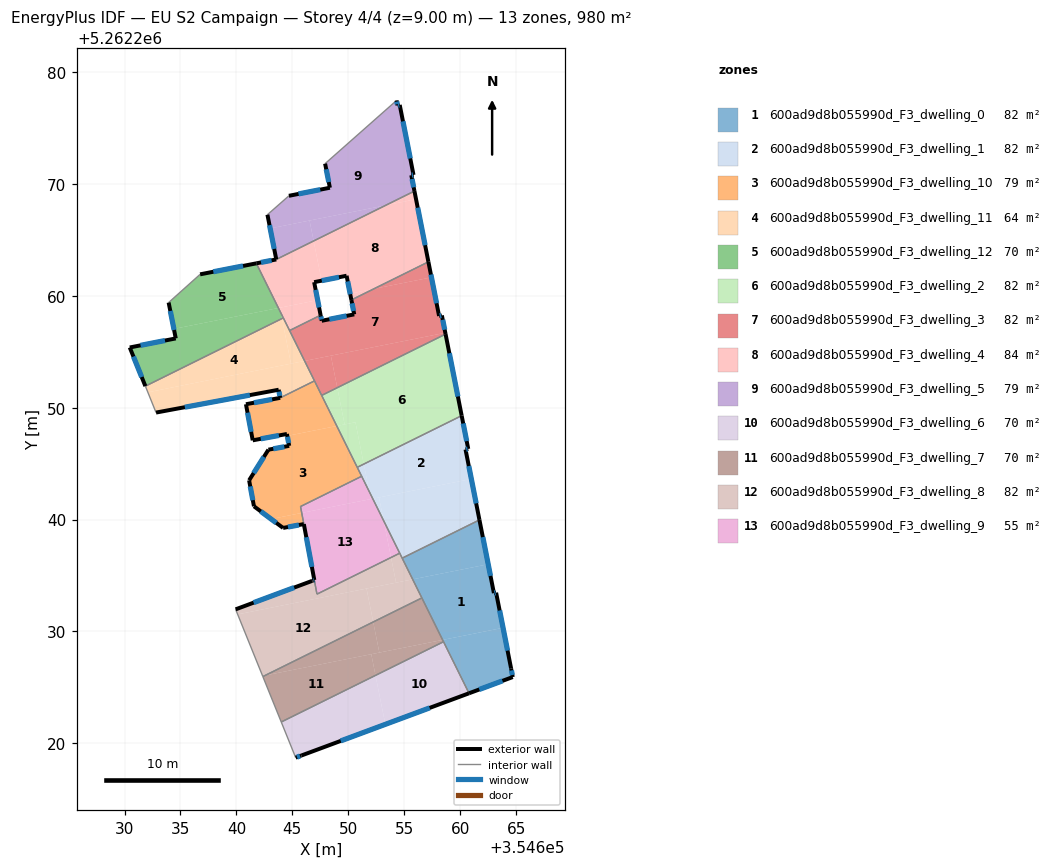
=== STOREY PLAN SPEC (per zone: floor XY polygon, exterior-wall plan segments, windows/doors) ===
zone 1: 600ad9d8b055990d_F3_dwelling_0  (81.7 m²)
  floor: (354662.51, 5262236.01) (354663.02, 5262233.42) (354663.22, 5262233.46) (354663.84, 5262230.32) (354658.43, 5262229.24) (354655.76, 5262234.65)
  floor: (354663.84, 5262230.32) (354664.55, 5262226.69) (354664.70, 5262225.92) (354660.79, 5262224.47) (354658.43, 5262229.24)
  floor: (354661.72, 5262239.97) (354662.51, 5262236.01) (354655.76, 5262234.65) (354654.82, 5262236.55)
  exterior wall: (354664.70, 5262225.92) – (354664.55, 5262226.69)  [0.8 m]
    window: (354664.67, 5262226.10) – (354664.59, 5262226.51)  [0.7 m²]
  exterior wall: (354660.79, 5262224.47) – (354664.70, 5262225.92)  [4.2 m]
    window: (354661.71, 5262224.81) – (354663.78, 5262225.58)  [3.5 m²]
  exterior wall: (354663.02, 5262233.42) – (354661.72, 5262239.97)  [6.7 m]
    window: (354662.71, 5262234.96) – (354662.03, 5262238.43)  [5.6 m²]
  exterior wall: (354663.22, 5262233.46) – (354663.02, 5262233.42)  [0.2 m]
    window: (354663.17, 5262233.45) – (354663.06, 5262233.43)  [0.2 m²]
  exterior wall: (354664.55, 5262226.69) – (354663.22, 5262233.46)  [6.9 m]
    window: (354664.24, 5262228.28) – (354663.53, 5262231.87)  [5.8 m²]
  interior walls: 4
zone 2: 600ad9d8b055990d_F3_dwelling_1  (81.7 m²)
  floor: (354660.14, 5262249.29) (354660.72, 5262246.31) (354660.48, 5262246.26) (354661.00, 5262243.63) (354652.19, 5262241.86) (354651.88, 5262242.48) (354651.39, 5262244.96)
  floor: (354661.00, 5262243.63) (354661.72, 5262239.97) (354654.82, 5262236.55) (354653.16, 5262239.89) (354652.75, 5262241.98)
  floor: (354651.39, 5262244.96) (354651.88, 5262242.48) (354650.80, 5262244.67)
  floor: (354652.75, 5262241.98) (354653.16, 5262239.89) (354652.19, 5262241.86)
  exterior wall: (354660.72, 5262246.31) – (354660.14, 5262249.29)  [3.0 m]
    window: (354660.59, 5262247.01) – (354660.27, 5262248.59)  [2.6 m²]
  exterior wall: (354660.48, 5262246.26) – (354660.72, 5262246.31)  [0.2 m]
    window: (354660.54, 5262246.27) – (354660.67, 5262246.30)  [0.2 m²]
  exterior wall: (354661.72, 5262239.97) – (354660.48, 5262246.26)  [6.4 m]
    window: (354661.43, 5262241.44) – (354660.77, 5262244.78)  [5.4 m²]
  interior walls: 5
zone 3: 600ad9d8b055990d_F3_dwelling_10  (79.4 m²)
  floor: (354648.97, 5262248.36) (354651.20, 5262243.87) (354645.73, 5262241.17) (354645.84, 5262240.59) (354643.10, 5262240.04) (354641.57, 5262241.18) (354641.14, 5262243.51) (354642.86, 5262246.25) (354644.72, 5262246.59) (354644.55, 5262247.48)
  floor: (354646.98, 5262252.40) (354648.97, 5262248.36) (354644.55, 5262247.48) (354644.52, 5262247.65) (354641.46, 5262247.08) (354640.85, 5262250.31) (354643.91, 5262250.88)
  floor: (354645.84, 5262240.59) (354646.03, 5262239.59) (354644.17, 5262239.25) (354643.10, 5262240.04)
  exterior wall: (354641.14, 5262243.51) – (354641.57, 5262241.18)  [2.4 m]
    window: (354641.24, 5262242.96) – (354641.47, 5262241.73)  [2.0 m²]
  exterior wall: (354642.86, 5262246.25) – (354641.14, 5262243.51)  [3.2 m]
    window: (354642.46, 5262245.60) – (354641.54, 5262244.15)  [2.7 m²]
  exterior wall: (354644.72, 5262246.59) – (354642.86, 5262246.25)  [1.9 m]
    window: (354644.28, 5262246.51) – (354643.30, 5262246.33)  [1.6 m²]
  exterior wall: (354644.52, 5262247.65) – (354644.72, 5262246.59)  [1.1 m]
    window: (354644.56, 5262247.40) – (354644.67, 5262246.84)  [0.9 m²]
  exterior wall: (354641.46, 5262247.08) – (354644.52, 5262247.65)  [3.1 m]
    window: (354642.18, 5262247.21) – (354643.80, 5262247.52)  [2.6 m²]
  exterior wall: (354640.85, 5262250.31) – (354641.46, 5262247.08)  [3.3 m]
    window: (354640.99, 5262249.55) – (354641.32, 5262247.84)  [2.8 m²]
  exterior wall: (354643.91, 5262250.88) – (354640.85, 5262250.31)  [3.1 m]
    window: (354643.19, 5262250.74) – (354641.57, 5262250.44)  [2.6 m²]
  exterior wall: (354644.17, 5262239.25) – (354646.03, 5262239.59)  [1.9 m]
    window: (354644.61, 5262239.33) – (354645.59, 5262239.51)  [1.6 m²]
  exterior wall: (354641.57, 5262241.18) – (354644.17, 5262239.25)  [3.2 m]
    window: (354642.18, 5262240.73) – (354643.56, 5262239.70)  [2.7 m²]
  interior walls: 6
zone 4: 600ad9d8b055990d_F3_dwelling_11  (63.6 m²)
  floor: (354646.10, 5262254.18) (354646.98, 5262252.40) (354643.91, 5262250.88) (354643.90, 5262250.95) (354643.78, 5262251.60) (354632.82, 5262249.56) (354632.08, 5262251.37)
  floor: (354644.07, 5262257.96) (354644.88, 5262253.93) (354632.08, 5262251.37) (354631.86, 5262251.92)
  floor: (354644.19, 5262258.03) (354646.10, 5262254.18) (354644.88, 5262253.93) (354644.07, 5262257.96)
  exterior wall: (354643.78, 5262251.60) – (354643.91, 5262250.88)  [0.7 m]
    window: (354643.81, 5262251.43) – (354643.88, 5262251.05)  [0.6 m²]
  exterior wall: (354632.82, 5262249.56) – (354643.78, 5262251.60)  [11.2 m]
    window: (354635.39, 5262250.04) – (354641.20, 5262251.12)  [9.4 m²]
  interior walls: 5
zone 5: 600ad9d8b055990d_F3_dwelling_12  (70.0 m²)
  floor: (354643.75, 5262258.91) (354643.97, 5262258.48) (354644.07, 5262257.96) (354631.86, 5262251.92) (354630.47, 5262255.38) (354634.58, 5262256.19) (354634.41, 5262257.04)
  floor: (354641.77, 5262262.90) (354643.75, 5262258.91) (354634.41, 5262257.04) (354633.94, 5262259.40) (354636.76, 5262261.92)
  floor: (354643.97, 5262258.48) (354644.15, 5262258.12) (354644.19, 5262258.02) (354644.07, 5262257.96)
  exterior wall: (354633.94, 5262259.40) – (354634.58, 5262256.19)  [3.3 m]
    window: (354634.09, 5262258.65) – (354634.43, 5262256.95)  [2.8 m²]
  exterior wall: (354641.77, 5262262.90) – (354636.76, 5262261.92)  [5.1 m]
    window: (354640.60, 5262262.67) – (354637.93, 5262262.15)  [4.3 m²]
  exterior wall: (354630.47, 5262255.38) – (354631.86, 5262251.92)  [3.7 m]
    window: (354630.79, 5262254.57) – (354631.53, 5262252.74)  [3.1 m²]
  exterior wall: (354634.58, 5262256.19) – (354630.47, 5262255.38)  [4.2 m]
    window: (354633.61, 5262256.00) – (354631.43, 5262255.57)  [3.5 m²]
  interior walls: 4
zone 6: 600ad9d8b055990d_F3_dwelling_2  (81.7 m²)
  floor: (354650.64, 5262248.70) (354651.39, 5262244.96) (354650.80, 5262244.67) (354648.97, 5262248.36)
  floor: (354649.02, 5262251.79) (354649.67, 5262248.50) (354648.97, 5262248.36) (354647.62, 5262251.10)
  floor: (354658.70, 5262256.58) (354660.14, 5262249.29) (354651.39, 5262244.96) (354650.64, 5262248.70) (354648.97, 5262248.36) (354649.67, 5262248.50) (354649.02, 5262251.79)
  exterior wall: (354660.14, 5262249.29) – (354658.70, 5262256.58)  [7.4 m]
    window: (354659.80, 5262251.00) – (354659.03, 5262254.87)  [6.3 m²]
  interior walls: 3
zone 7: 600ad9d8b055990d_F3_dwelling_3  (81.7 m²)
  floor: (354657.43, 5262261.65) (354658.12, 5262258.20) (354658.37, 5262258.25) (354658.67, 5262256.70) (354646.10, 5262254.18) (354644.75, 5262256.90) (354647.53, 5262258.27) (354647.62, 5262257.77) (354650.53, 5262258.34) (354650.28, 5262259.63) (354652.28, 5262260.62)
  floor: (354657.16, 5262263.04) (354657.43, 5262261.65) (354652.28, 5262260.62)
  floor: (354648.44, 5262254.65) (354649.02, 5262251.79) (354647.62, 5262251.10) (354646.10, 5262254.18)
  floor: (354658.37, 5262258.25) (354658.70, 5262256.58) (354649.02, 5262251.79) (354648.44, 5262254.65) (354658.67, 5262256.70)
  exterior wall: (354650.53, 5262258.34) – (354647.62, 5262257.77)  [3.0 m]
    window: (354649.85, 5262258.21) – (354648.31, 5262257.90)  [2.5 m²]
  exterior wall: (354650.28, 5262259.63) – (354650.53, 5262258.34)  [1.3 m]
    window: (354650.34, 5262259.33) – (354650.47, 5262258.64)  [1.1 m²]
  exterior wall: (354658.12, 5262258.20) – (354657.16, 5262263.04)  [4.9 m]
    window: (354657.89, 5262259.33) – (354657.39, 5262261.90)  [4.2 m²]
  exterior wall: (354658.37, 5262258.25) – (354658.12, 5262258.20)  [0.3 m]
    window: (354658.31, 5262258.24) – (354658.18, 5262258.21)  [0.2 m²]
  exterior wall: (354658.70, 5262256.58) – (354658.37, 5262258.25)  [1.7 m]
    window: (354658.62, 5262256.97) – (354658.44, 5262257.86)  [1.4 m²]
  exterior wall: (354647.62, 5262257.77) – (354647.53, 5262258.27)  [0.5 m]
    window: (354647.60, 5262257.89) – (354647.55, 5262258.15)  [0.4 m²]
  interior walls: 5
zone 8: 600ad9d8b055990d_F3_dwelling_4  (84.1 m²)
  floor: (354646.90, 5262264.90) (354647.61, 5262261.35) (354646.95, 5262261.22) (354647.26, 5262259.61) (354643.75, 5262258.91) (354641.78, 5262262.90) (354643.56, 5262263.25)
  floor: (354643.88, 5262258.94) (354643.97, 5262258.48) (354643.75, 5262258.91)
  floor: (354652.28, 5262260.62) (354650.28, 5262259.63) (354650.17, 5262260.20)
  floor: (354647.26, 5262259.61) (354647.53, 5262258.27) (354644.75, 5262256.90) (354644.19, 5262258.03) (354644.15, 5262258.12) (354643.97, 5262258.48) (354643.88, 5262258.94)
  floor: (354655.91, 5262269.36) (354656.06, 5262268.64) (354653.35, 5262268.09)
  floor: (354656.06, 5262268.64) (354657.16, 5262263.04) (354652.28, 5262260.62) (354650.17, 5262260.20) (354649.85, 5262261.79) (354647.61, 5262261.35) (354646.90, 5262264.90) (354653.35, 5262268.09)
  exterior wall: (354643.56, 5262263.25) – (354641.78, 5262262.90)  [1.8 m]
    window: (354643.14, 5262263.17) – (354642.20, 5262262.98)  [1.5 m²]
  exterior wall: (354657.16, 5262263.04) – (354655.91, 5262269.36)  [6.4 m]
    window: (354656.87, 5262264.52) – (354656.21, 5262267.88)  [5.4 m²]
  exterior wall: (354649.85, 5262261.79) – (354650.28, 5262259.63)  [2.2 m]
    window: (354649.95, 5262261.29) – (354650.18, 5262260.14)  [1.9 m²]
  exterior wall: (354646.95, 5262261.22) – (354649.85, 5262261.79)  [3.0 m]
    window: (354647.63, 5262261.36) – (354649.17, 5262261.66)  [2.5 m²]
  exterior wall: (354647.53, 5262258.27) – (354646.95, 5262261.22)  [3.0 m]
    window: (354647.39, 5262258.96) – (354647.08, 5262260.53)  [2.5 m²]
  interior walls: 6
zone 9: 600ad9d8b055990d_F3_dwelling_5  (79.2 m²)
  floor: (354654.60, 5262277.07) (354655.83, 5262270.81) (354655.63, 5262270.78) (354655.91, 5262269.36) (354653.35, 5262268.09) (354643.02, 5262266.02) (354642.77, 5262267.25) (354644.69, 5262268.94) (354648.36, 5262269.66) (354647.93, 5262271.82) (354654.32, 5262277.46) (354654.40, 5262277.03)
  floor: (354646.54, 5262266.73) (354646.90, 5262264.90) (354643.56, 5262263.25) (354643.02, 5262266.02)
  floor: (354653.35, 5262268.09) (354646.90, 5262264.90) (354646.54, 5262266.73)
  exterior wall: (354647.93, 5262271.82) – (354648.36, 5262269.66)  [2.2 m]
    window: (354648.03, 5262271.31) – (354648.26, 5262270.17)  [1.9 m²]
  exterior wall: (354654.40, 5262277.03) – (354654.32, 5262277.46)  [0.4 m]
    window: (354654.38, 5262277.13) – (354654.34, 5262277.36)  [0.4 m²]
  exterior wall: (354654.60, 5262277.07) – (354654.40, 5262277.03)  [0.2 m]
    window: (354654.55, 5262277.06) – (354654.45, 5262277.04)  [0.2 m²]
  exterior wall: (354655.83, 5262270.81) – (354654.60, 5262277.07)  [6.4 m]
    window: (354655.54, 5262272.28) – (354654.89, 5262275.60)  [5.4 m²]
  exterior wall: (354655.63, 5262270.78) – (354655.83, 5262270.81)  [0.2 m]
    window: (354655.68, 5262270.79) – (354655.78, 5262270.80)  [0.2 m²]
  exterior wall: (354655.91, 5262269.36) – (354655.63, 5262270.78)  [1.4 m]
    window: (354655.85, 5262269.70) – (354655.70, 5262270.45)  [1.2 m²]
  exterior wall: (354642.77, 5262267.25) – (354643.56, 5262263.25)  [4.1 m]
    window: (354642.96, 5262266.31) – (354643.38, 5262264.19)  [3.4 m²]
  exterior wall: (354648.36, 5262269.66) – (354644.69, 5262268.94)  [3.7 m]
    window: (354647.50, 5262269.49) – (354645.55, 5262269.11)  [3.2 m²]
  interior walls: 3
zone 10: 600ad9d8b055990d_F3_dwelling_6  (70.0 m²)
  floor: (354652.43, 5262226.07) (354653.31, 5262221.69) (354645.81, 5262218.91) (354645.30, 5262218.72) (354644.01, 5262221.90)
  floor: (354658.51, 5262229.08) (354660.79, 5262224.47) (354653.31, 5262221.69) (354652.43, 5262226.07)
  exterior wall: (354645.81, 5262218.91) – (354660.79, 5262224.47)  [16.0 m]
    window: (354649.33, 5262220.21) – (354657.27, 5262223.16)  [13.5 m²]
  exterior wall: (354645.30, 5262218.72) – (354645.81, 5262218.91)  [0.5 m]
    window: (354645.42, 5262218.76) – (354645.69, 5262218.86)  [0.5 m²]
  interior walls: 3
zone 11: 600ad9d8b055990d_F3_dwelling_7  (70.0 m²)
  floor: (354658.43, 5262229.24) (354658.51, 5262229.08) (354652.43, 5262226.07) (354652.05, 5262227.96)
  floor: (354652.05, 5262227.96) (354652.43, 5262226.07) (354644.01, 5262221.90) (354642.36, 5262225.96) (354642.56, 5262226.06)
  floor: (354652.23, 5262230.84) (354652.78, 5262228.11) (354642.56, 5262226.06)
  floor: (354656.58, 5262232.99) (354658.43, 5262229.24) (354652.78, 5262228.11) (354652.23, 5262230.84)
  interior walls: 4
zone 12: 600ad9d8b055990d_F3_dwelling_8  (82.0 m²)
  floor: (354651.63, 5262233.83) (354652.23, 5262230.84) (354642.56, 5262226.06) (354642.34, 5262226.02) (354640.11, 5262231.52)
  floor: (354655.76, 5262234.65) (354656.58, 5262232.99) (354652.23, 5262230.84) (354651.63, 5262233.83)
  floor: (354653.82, 5262236.61) (354654.27, 5262234.36) (354640.11, 5262231.52) (354639.93, 5262231.97) (354646.80, 5262234.53) (354646.81, 5262234.53) (354646.82, 5262234.54) (354646.84, 5262234.54) (354646.97, 5262234.59) (354647.20, 5262233.33)
  floor: (354654.60, 5262236.99) (354655.76, 5262234.65) (354654.27, 5262234.36) (354653.82, 5262236.61)
  exterior wall: (354646.77, 5262234.52) – (354639.93, 5262231.97)  [7.3 m]
    window: (354645.16, 5262233.92) – (354641.54, 5262232.57)  [6.2 m²]
  exterior wall: (354646.81, 5262234.53) – (354646.77, 5262234.52)  [0.0 m]
  exterior wall: (354646.82, 5262234.54) – (354646.81, 5262234.53)  [0.0 m]
  exterior wall: (354646.87, 5262234.55) – (354646.82, 5262234.54)  [0.1 m]
  exterior wall: (354646.97, 5262234.59) – (354646.87, 5262234.55)  [0.1 m]
    window: (354646.94, 5262234.58) – (354646.89, 5262234.56)  [0.1 m²]
  interior walls: 6
zone 13: 600ad9d8b055990d_F3_dwelling_9  (55.0 m²)
  floor: (354652.19, 5262241.86) (354653.16, 5262239.89) (354653.82, 5262236.61) (354647.21, 5262233.33) (354645.84, 5262240.59)
  floor: (354651.20, 5262243.87) (354651.88, 5262242.48) (354652.01, 5262241.83) (354645.84, 5262240.59) (354645.74, 5262241.17)
  floor: (354651.20, 5262243.87) (354652.19, 5262241.86) (354652.01, 5262241.83) (354651.88, 5262242.48)
  floor: (354653.16, 5262239.89) (354654.60, 5262236.99) (354653.82, 5262236.61)
  exterior wall: (354646.03, 5262239.59) – (354646.96, 5262234.59)  [5.1 m]
    window: (354646.25, 5262238.42) – (354646.74, 5262235.77)  [4.3 m²]
  interior walls: 5

=== DERIVED (storey summary) ===
Building: EU S2 Campaign
Storey: 4 of 4  (floor level z = 9.00 m)
Storey gross floor area: 979.9 m²
Zones on this storey: 13
  - 600ad9d8b055990d_F3_dwelling_0: floor 81.7 m²; exterior wall 18.7 m (56.2 m²); 5 window(s) 15.8 m²; WWR 28.1%
  - 600ad9d8b055990d_F3_dwelling_1: floor 81.7 m²; exterior wall 9.7 m (29.1 m²); 3 window(s) 8.2 m²; WWR 28.1%
  - 600ad9d8b055990d_F3_dwelling_10: floor 79.4 m²; exterior wall 23.2 m (69.6 m²); 9 window(s) 19.6 m²; WWR 28.1%
  - 600ad9d8b055990d_F3_dwelling_11: floor 63.6 m²; exterior wall 11.9 m (35.7 m²); 2 window(s) 10.0 m²; WWR 28.1%
  - 600ad9d8b055990d_F3_dwelling_12: floor 70.0 m²; exterior wall 16.3 m (48.9 m²); 4 window(s) 13.8 m²; WWR 28.1%
  - 600ad9d8b055990d_F3_dwelling_2: floor 81.7 m²; exterior wall 7.4 m (22.3 m²); 1 window(s) 6.3 m²; WWR 28.1%
  - 600ad9d8b055990d_F3_dwelling_3: floor 81.7 m²; exterior wall 11.7 m (35.0 m²); 6 window(s) 9.9 m²; WWR 28.1%
  - 600ad9d8b055990d_F3_dwelling_4: floor 84.1 m²; exterior wall 16.4 m (49.3 m²); 5 window(s) 13.9 m²; WWR 28.1%
  - 600ad9d8b055990d_F3_dwelling_5: floor 79.2 m²; exterior wall 18.7 m (56.0 m²); 8 window(s) 15.8 m²; WWR 28.1%
  - 600ad9d8b055990d_F3_dwelling_6: floor 70.0 m²; exterior wall 16.5 m (49.6 m²); 2 window(s) 13.9 m²; WWR 28.1%
  - 600ad9d8b055990d_F3_dwelling_7: floor 70.0 m²
  - 600ad9d8b055990d_F3_dwelling_8: floor 82.0 m²; exterior wall 7.5 m (22.5 m²); 2 window(s) 6.2 m²; WWR 27.7%
  - 600ad9d8b055990d_F3_dwelling_9: floor 55.0 m²; exterior wall 5.1 m (15.2 m²); 1 window(s) 4.3 m²; WWR 28.1%
Zone adjacency (shared interzone walls):
  - 600ad9d8b055990d_F3_dwelling_0 ↔ 600ad9d8b055990d_F3_dwelling_1
  - 600ad9d8b055990d_F3_dwelling_0 ↔ 600ad9d8b055990d_F3_dwelling_6
  - 600ad9d8b055990d_F3_dwelling_0 ↔ 600ad9d8b055990d_F3_dwelling_7
  - 600ad9d8b055990d_F3_dwelling_0 ↔ 600ad9d8b055990d_F3_dwelling_8
  - 600ad9d8b055990d_F3_dwelling_1 ↔ 600ad9d8b055990d_F3_dwelling_10
  - 600ad9d8b055990d_F3_dwelling_1 ↔ 600ad9d8b055990d_F3_dwelling_2
  - 600ad9d8b055990d_F3_dwelling_1 ↔ 600ad9d8b055990d_F3_dwelling_8
  - 600ad9d8b055990d_F3_dwelling_1 ↔ 600ad9d8b055990d_F3_dwelling_9
  - 600ad9d8b055990d_F3_dwelling_10 ↔ 600ad9d8b055990d_F3_dwelling_11
  - 600ad9d8b055990d_F3_dwelling_10 ↔ 600ad9d8b055990d_F3_dwelling_2
  - 600ad9d8b055990d_F3_dwelling_10 ↔ 600ad9d8b055990d_F3_dwelling_3
  - 600ad9d8b055990d_F3_dwelling_10 ↔ 600ad9d8b055990d_F3_dwelling_9
  - 600ad9d8b055990d_F3_dwelling_11 ↔ 600ad9d8b055990d_F3_dwelling_12
  - 600ad9d8b055990d_F3_dwelling_11 ↔ 600ad9d8b055990d_F3_dwelling_3
  - 600ad9d8b055990d_F3_dwelling_11 ↔ 600ad9d8b055990d_F3_dwelling_4
  - 600ad9d8b055990d_F3_dwelling_12 ↔ 600ad9d8b055990d_F3_dwelling_4
  - 600ad9d8b055990d_F3_dwelling_2 ↔ 600ad9d8b055990d_F3_dwelling_3
  - 600ad9d8b055990d_F3_dwelling_3 ↔ 600ad9d8b055990d_F3_dwelling_4
  - 600ad9d8b055990d_F3_dwelling_4 ↔ 600ad9d8b055990d_F3_dwelling_5
  - 600ad9d8b055990d_F3_dwelling_6 ↔ 600ad9d8b055990d_F3_dwelling_7
  - 600ad9d8b055990d_F3_dwelling_7 ↔ 600ad9d8b055990d_F3_dwelling_8
  - 600ad9d8b055990d_F3_dwelling_8 ↔ 600ad9d8b055990d_F3_dwelling_9